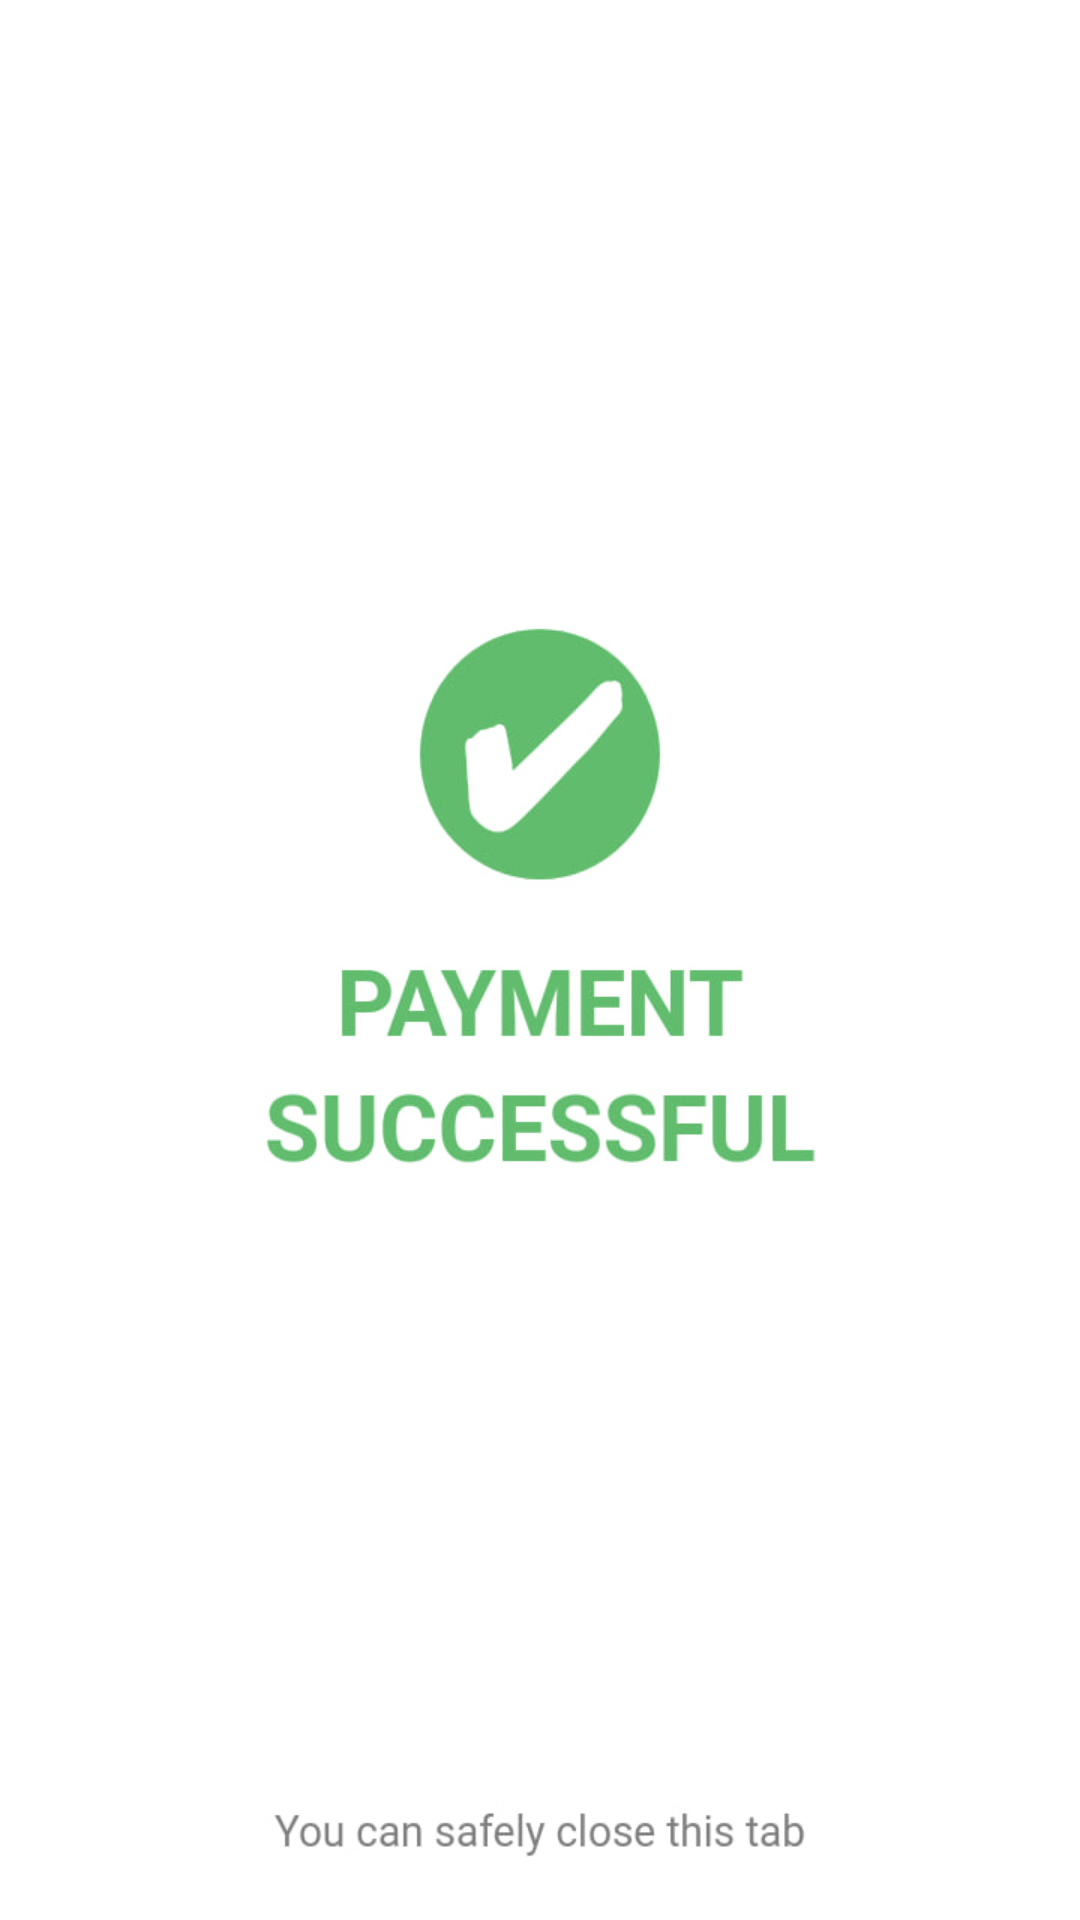

This screen was rendered from an Android layout file. Write that file and the resources it references.
<!-- AndroidManifest.xml: application theme Theme.Hackthon2k24 -->
<!-- res/layout/activity_pay.xml -->
<?xml version="1.0" encoding="utf-8"?>
<androidx.constraintlayout.widget.ConstraintLayout xmlns:android="http://schemas.android.com/apk/res/android"
    xmlns:app="http://schemas.android.com/apk/res-auto"
    xmlns:tools="http://schemas.android.com/tools"
    android:layout_width="match_parent"
    android:background="@drawable/done"
    android:layout_height="match_parent"
    tools:context=".PayActivity">

</androidx.constraintlayout.widget.ConstraintLayout>
<!-- resources referenced by this layout -->
<resources>
  <!-- drawable done: jpg bitmap (drawable, 28707 bytes) -->
  <style name="Theme.Hackthon2k24" parent="Base.Theme.Hackthon2k24" />
  <style name="Base.Theme.Hackthon2k24" parent="Theme.AppCompat.DayNight.NoActionBar">
          
          
      </style>
</resources>
